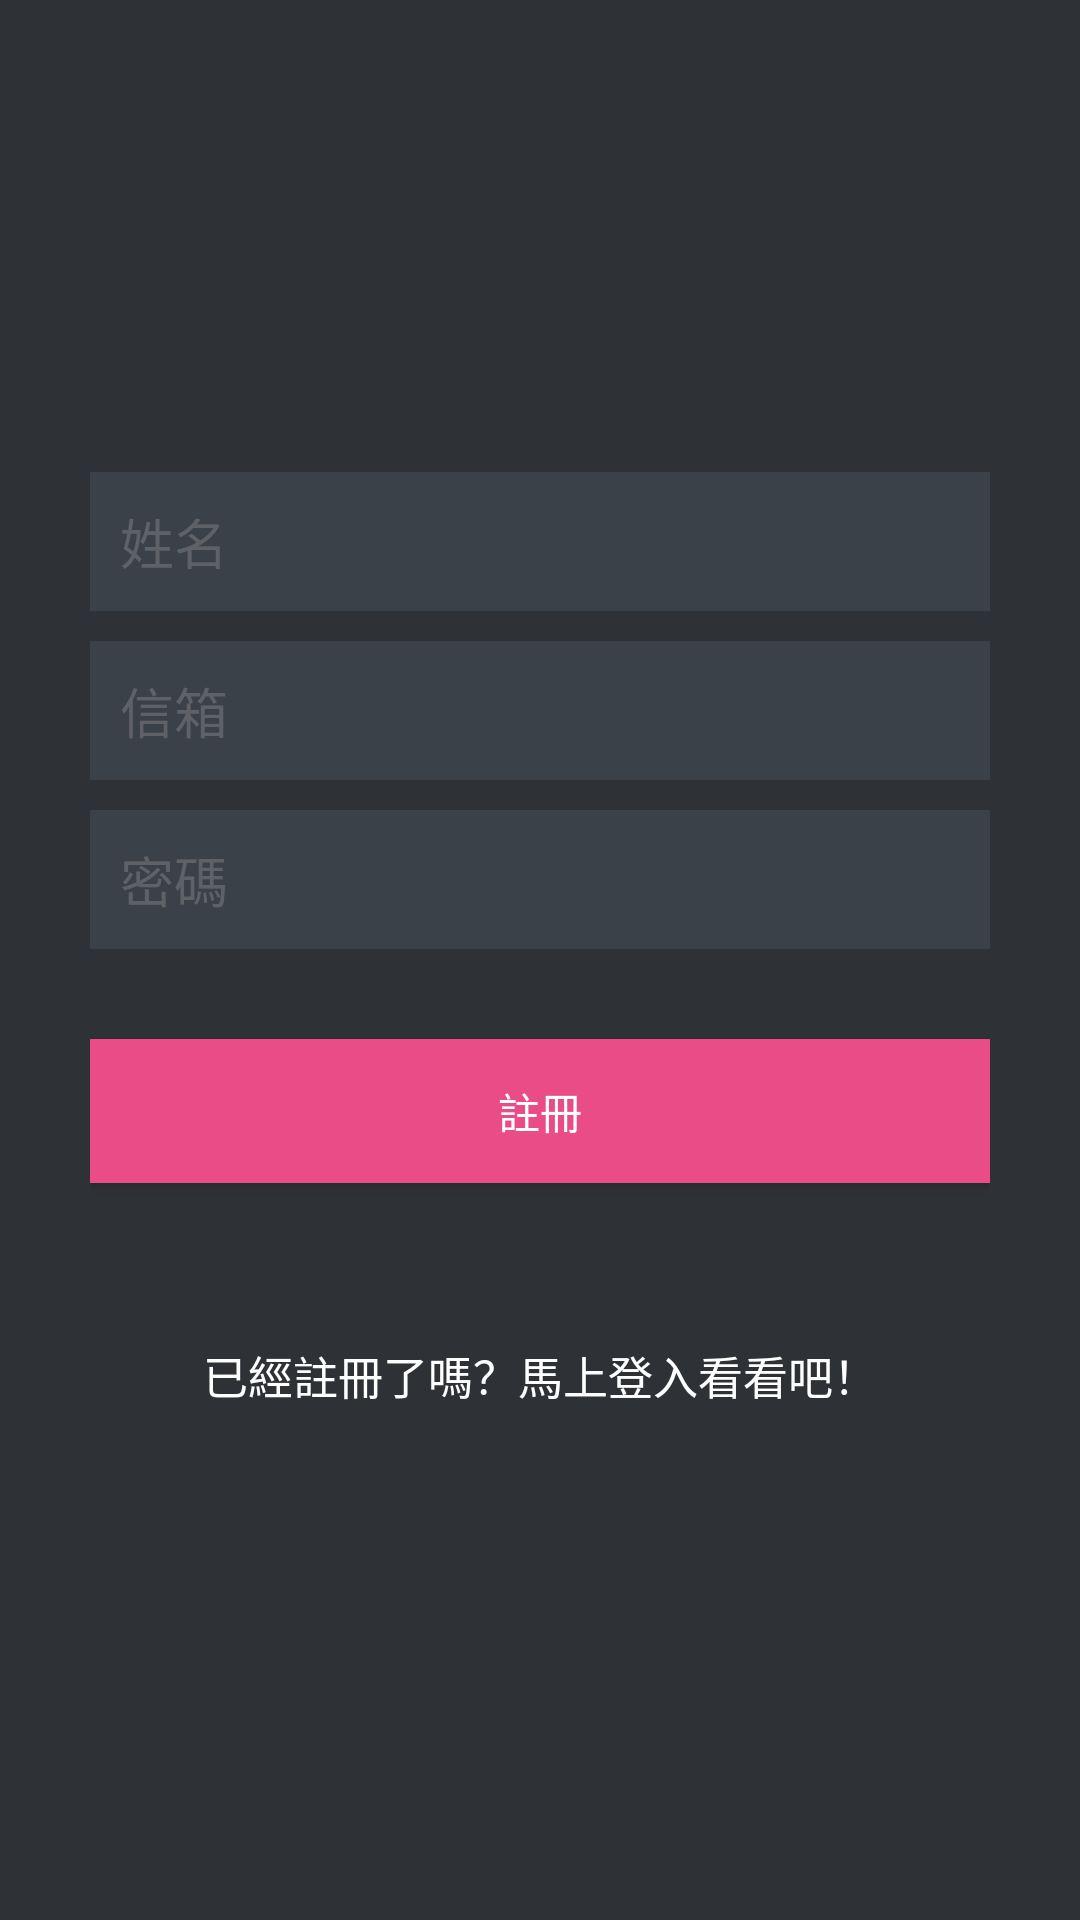

Reconstruct the res/layout file that produces this screen, plus the resources it refers to.
<!-- AndroidManifest.xml: application theme AppTheme -->
<!-- res/layout/activity_register.xml -->
<?xml version="1.0" encoding="utf-8"?>
<LinearLayout xmlns:android="http://schemas.android.com/apk/res/android"
    xmlns:tools="http://schemas.android.com/tools"
    android:layout_width="fill_parent"
    android:layout_height="fill_parent"
    android:background="@color/bg_register"
    android:gravity="center"
    android:orientation="vertical"
    android:padding="10dp"
    tools:context=".activity.RegisterActivity">

    <LinearLayout
        android:layout_width="fill_parent"
        android:layout_height="wrap_content"
        android:layout_gravity="center"
        android:orientation="vertical"
        android:paddingLeft="20dp"
        android:paddingRight="20dp" >

        <EditText
            android:id="@+id/name"
            android:layout_width="fill_parent"
            android:layout_height="wrap_content"
            android:layout_marginBottom="10dp"
            android:background="@color/input_register_bg"
            android:hint="@string/hint_name"
            android:padding="10dp"
            android:singleLine="true"
            android:inputType="textCapWords"
            android:textColor="@color/input_register"
            android:textColorHint="@color/input_register_hint" />

        <EditText
            android:id="@+id/email"
            android:layout_width="fill_parent"
            android:layout_height="wrap_content"
            android:layout_marginBottom="10dp"
            android:background="@color/input_register_bg"
            android:hint="@string/hint_email"
            android:inputType="textEmailAddress"
            android:padding="10dp"
            android:singleLine="true"
            android:textColor="@color/input_register"
            android:textColorHint="@color/input_register_hint" />

        <EditText
            android:id="@+id/password"
            android:layout_width="fill_parent"
            android:layout_height="wrap_content"
            android:layout_marginBottom="10dp"
            android:background="@color/input_register_bg"
            android:hint="@string/hint_password"
            android:inputType="textPassword"
            android:padding="10dp"
            android:singleLine="true"
            android:textColor="@color/input_register"
            android:textColorHint="@color/input_register_hint" />

        

        <Button
            android:id="@+id/btnRegister"
            android:layout_width="fill_parent"
            android:layout_height="wrap_content"
            android:layout_marginTop="20dip"
            android:background="#ea4c88"
            android:text="@string/btn_register"
            android:textColor="@color/white" />

        

        <Button
            android:id="@+id/btnLinkToLoginScreen"
            android:layout_width="fill_parent"
            android:layout_height="wrap_content"
            android:layout_marginTop="40dip"
            android:background="@null"
            android:text="@string/btn_link_to_login"
            android:textAllCaps="false"
            android:textColor="@color/white"
            android:textSize="15dp" />
    </LinearLayout>

</LinearLayout>
<!-- resources referenced by this layout -->
<resources>
  <color name="bg_register">#2e3237</color>
  <color name="input_register">#888888</color>
  <color name="input_register_bg">#3b4148</color>
  <color name="input_register_hint">#5e6266</color>
  <color name="white">#ffffff</color>
  <string name="btn_link_to_login">已經註冊了嗎？馬上登入看看吧！</string>
  <string name="btn_register">註冊</string>
  <string name="hint_email">信箱</string>
  <string name="hint_name">姓名</string>
  <string name="hint_password">密碼</string>
  <style name="AppTheme" parent="Theme.AppCompat.Light.DarkActionBar">
          
          <item name="colorPrimary">@color/colorPrimary</item>
          <item name="colorPrimaryDark">@color/colorPrimaryDark</item>
          <item name="colorAccent">@color/colorAccent</item>
          <item name="windowActionBar">false</item>
          <item name="windowNoTitle">true</item>
          <item name="android:windowIsTranslucent">true</item>
      </style>
  <color name="colorPrimary">#3F51B5</color>
  <color name="colorPrimaryDark">#303F9F</color>
  <color name="colorAccent">#FF4081</color>
</resources>
